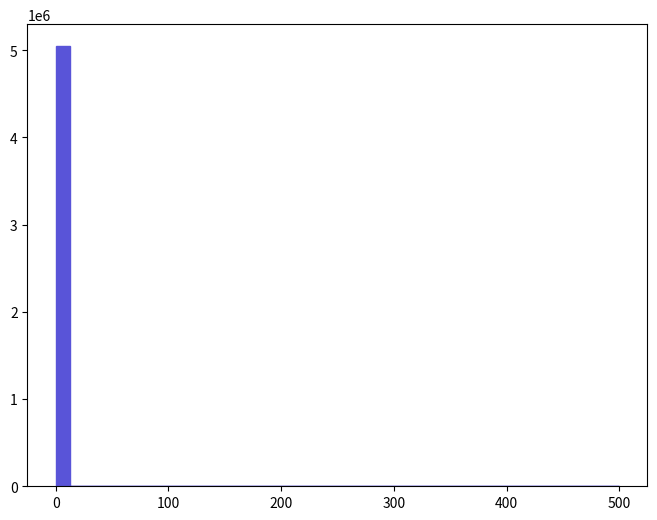

This chart was generated by the following Python code: (Note: this script raises an exception after producing the figure.)
def selection_0():

    # Library import
    import numpy
    import matplotlib
    import matplotlib.pyplot   as plt
    import matplotlib.gridspec as gridspec

    # Library version
    matplotlib_version = matplotlib.__version__
    numpy_version      = numpy.__version__

    # Histo binning
    xBinning = numpy.linspace(0.0,500.0,41,endpoint=True)

    # Creating data sequence: middle of each bin
    xData = numpy.array([6.25,18.75,31.25,43.75,56.25,68.75,81.25,93.75,106.25,118.75,131.25,143.75,156.25,168.75,181.25,193.75,206.25,218.75,231.25,243.75,256.25,268.75,281.25,293.75,306.25,318.75,331.25,343.75,356.25,368.75,381.25,393.75,406.25,418.75,431.25,443.75,456.25,468.75,481.25,493.75])

    # Creating weights for histo: y1_THT_0
    y1_THT_0_weights = numpy.array([5045680.0,0.0,0.0,0.0,0.0,0.0,0.0,0.0,0.0,0.0,0.0,0.0,0.0,0.0,0.0,0.0,0.0,0.0,0.0,0.0,0.0,0.0,0.0,0.0,0.0,0.0,0.0,0.0,0.0,0.0,0.0,0.0,0.0,0.0,0.0,0.0,0.0,0.0,0.0,0.0])

    # Creating a new Canvas
    fig   = plt.figure(figsize=(8,6),dpi=80)
    frame = gridspec.GridSpec(1,1)
    pad   = fig.add_subplot(frame[0])

    # Creating a new Stack
    pad.hist(x=xData, bins=xBinning, weights=y1_THT_0_weights,\
             label="$unweighted\_events$", histtype="stepfilled", rwidth=1.0,\
             color="#5954d8", edgecolor="#5954d8", linewidth=1, linestyle="solid",\
             bottom=None, cumulative=False, normed=False, align="mid", orientation="vertical")


    # Axis
    plt.rc('text',usetex=False)
    plt.xlabel(r"$H_{T}$ $(GeV)$ ",\
               fontsize=16,color="black")
    plt.ylabel(r"$\mathrm{Events}$ $(\mathcal{L}_{\mathrm{int}} = 10\ \mathrm{fb}^{-1})$ ",\
               fontsize=16,color="black")

    # Boundary of y-axis
    ymax=(y1_THT_0_weights).max()*1.1
    #ymin=0 # linear scale
    ymin=min([x for x in (y1_THT_0_weights) if x])/100. # log scale
    plt.gca().set_ylim(ymin,ymax)

    # Log/Linear scale for X-axis
    plt.gca().set_xscale("linear")
    #plt.gca().set_xscale("log",nonposx="clip")

    # Log/Linear scale for Y-axis
    #plt.gca().set_yscale("linear")
    plt.gca().set_yscale("log",nonposy="clip")

    # Saving the image
    plt.savefig('../../HTML/MadAnalysis5job_0/selection_0.png')
    plt.savefig('../../PDF/MadAnalysis5job_0/selection_0.png')
    plt.savefig('../../DVI/MadAnalysis5job_0/selection_0.eps')

# Running!
if __name__ == '__main__':
    selection_0()
